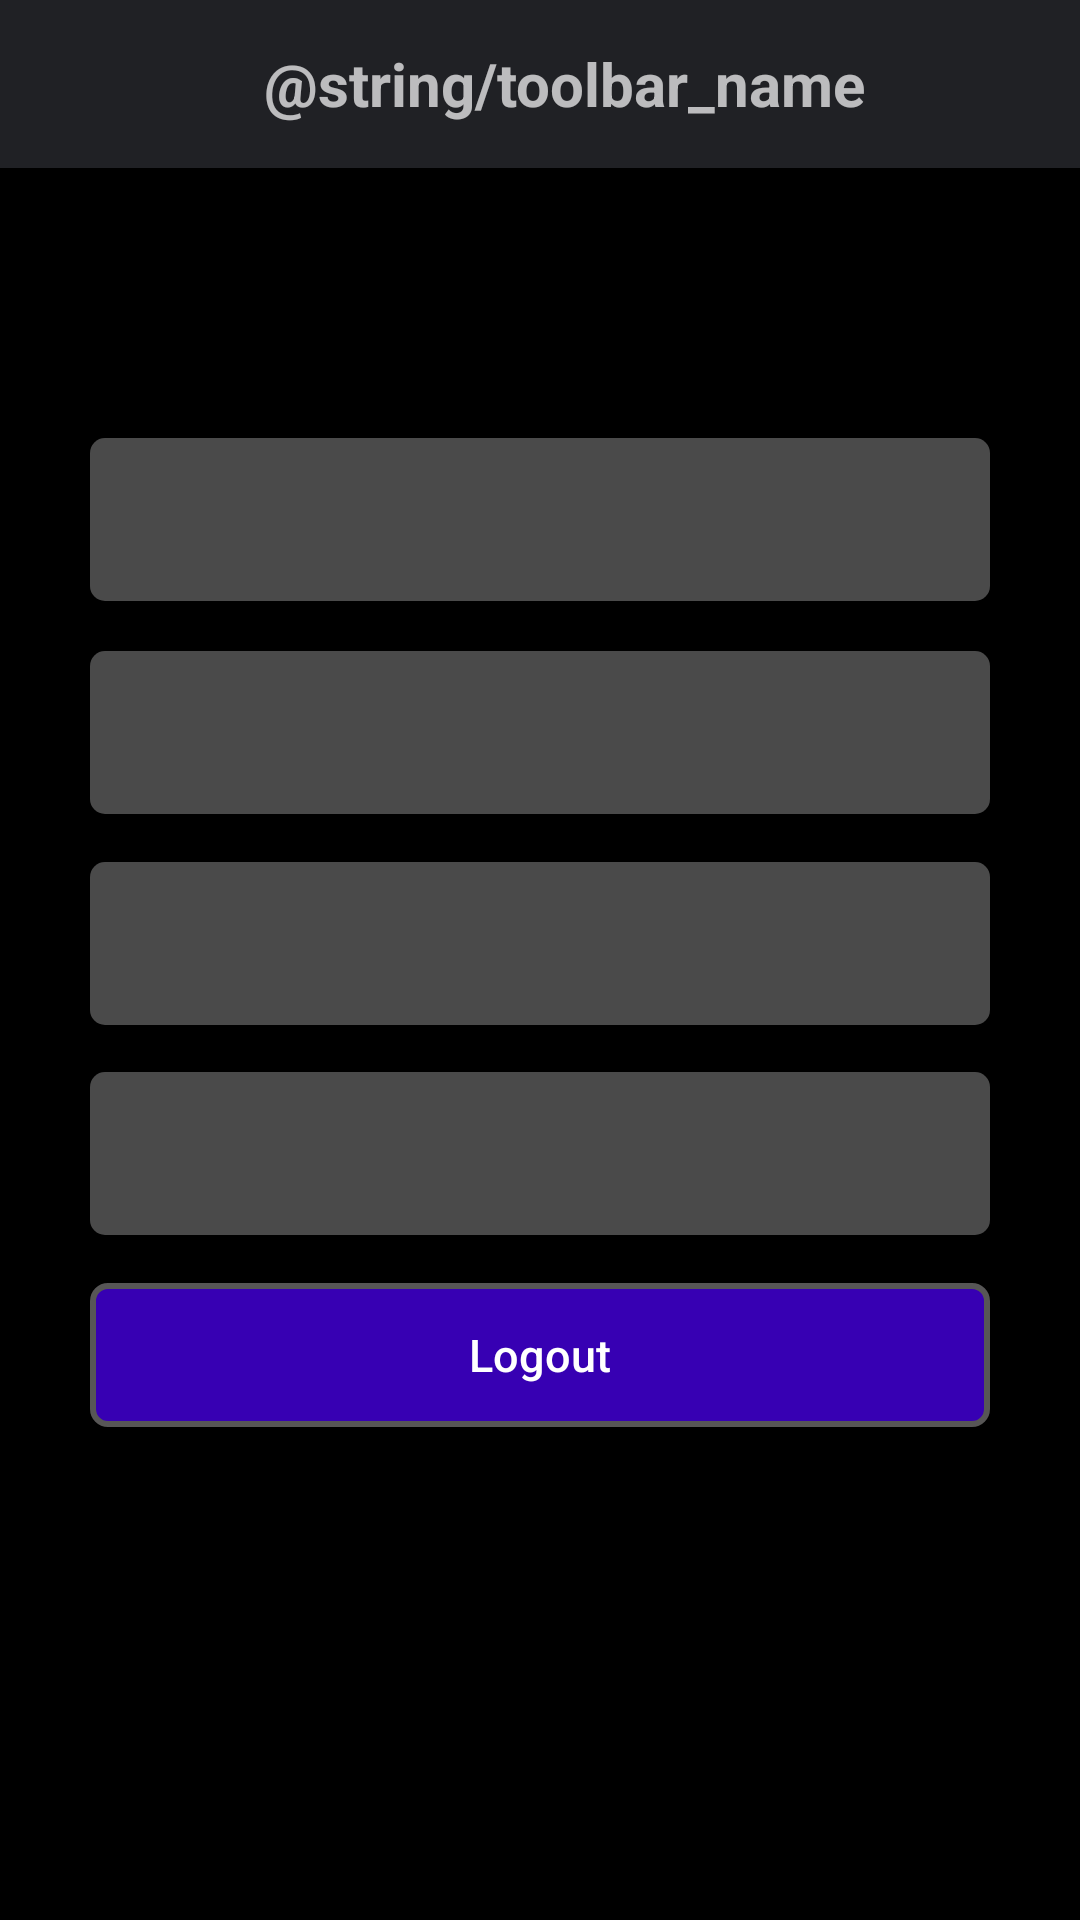

Write the Android layout XML for this screen, with the resource values it uses.
<!-- AndroidManifest.xml: application theme AppTheme -->
<!-- res/layout/activity_profile.xml -->
<?xml version="1.0" encoding="utf-8"?>
<androidx.constraintlayout.widget.ConstraintLayout xmlns:android="http://schemas.android.com/apk/res/android"
    xmlns:app="http://schemas.android.com/apk/res-auto"
    xmlns:tools="http://schemas.android.com/tools"
    android:layout_width="match_parent"
    android:layout_height="match_parent"
    android:background="@color/colorBackground"
    android:paddingBottom="5dp"
    tools:context=".presentation.home.homeactivity.HomeActivity">

    <include
        layout="@layout/toolbar"
        app:layout_constraintEnd_toEndOf="parent"
        app:layout_constraintStart_toStartOf="parent"
        app:layout_constraintTop_toTopOf="parent" />

    <TextView
        android:id="@+id/txtNameProfile"
        android:layout_width="0dp"
        android:layout_height="wrap_content"
        android:paddingBottom="15dp"
        android:paddingTop="15dp"
        android:layout_marginStart="30dp"
        android:layout_marginLeft="30dp"
        android:layout_marginTop="90dp"
        android:layout_marginEnd="30dp"
        android:layout_marginRight="30dp"
        android:background="@drawable/borda_arredondada"
        android:gravity="center_vertical"
        tools:text="Nome:"
        android:textSize="18sp"
        android:textStyle="bold"
        app:layout_constraintEnd_toEndOf="parent"
        app:layout_constraintHorizontal_bias="1.0"
        app:layout_constraintStart_toStartOf="parent"
        app:layout_constraintTop_toBottomOf="@+id/toolbarMovie" />

    <TextView
        android:id="@+id/txtEmailProfile"
        android:layout_width="0dp"
        android:layout_height="wrap_content"
        android:paddingBottom="15dp"
        android:paddingTop="15dp"
        android:layout_marginTop="5dp"
        android:background="@drawable/borda_arredondada"
        android:gravity="center_vertical"
        tools:text="Email:"
        android:textSize="18sp"
        android:textStyle="bold"
        android:textColor="@color/colorTitles"
        app:layout_constraintBottom_toBottomOf="parent"
        app:layout_constraintEnd_toEndOf="@+id/txtNameProfile"
        app:layout_constraintHorizontal_bias="0.0"
        app:layout_constraintStart_toStartOf="@+id/txtNameProfile"
        app:layout_constraintTop_toBottomOf="@+id/txtNameProfile"
        app:layout_constraintVertical_bias="0.031" />

    <TextView
        android:id="@+id/txtPasswordProfile"
        android:layout_width="0dp"
        android:layout_height="wrap_content"
        android:paddingBottom="15dp"
        android:paddingTop="15dp"
        android:layout_marginTop="5dp"
        android:background="@drawable/borda_arredondada"
        android:gravity="center_vertical"
        tools:text="Senha:"
        android:textColor="@color/colorTitles"
        android:textSize="18sp"
        android:textStyle="bold"
        app:layout_constraintBottom_toBottomOf="parent"
        app:layout_constraintEnd_toEndOf="@+id/txtEmailProfile"
        app:layout_constraintHorizontal_bias="0.0"
        app:layout_constraintStart_toStartOf="@+id/txtEmailProfile"
        app:layout_constraintTop_toBottomOf="@+id/txtEmailProfile"
        app:layout_constraintVertical_bias="0.036" />

    <TextView
        android:id="@+id/txtPhoneProfile"
        android:layout_width="0dp"
        android:layout_height="wrap_content"
        android:paddingBottom="15dp"
        android:paddingTop="15dp"
        android:layout_marginTop="5dp"
        android:background="@drawable/borda_arredondada"
        android:gravity="center_vertical"
        tools:text="Phone:"
        android:textSize="18sp"
        android:textStyle="bold"
        android:textColor="@color/colorTitles"
        app:layout_constraintBottom_toBottomOf="parent"
        app:layout_constraintEnd_toEndOf="@+id/txtPasswordProfile"
        app:layout_constraintHorizontal_bias="0.0"
        app:layout_constraintStart_toStartOf="@+id/txtPasswordProfile"
        app:layout_constraintTop_toBottomOf="@+id/txtPasswordProfile"
        app:layout_constraintVertical_bias="0.046" />

    <Button
        android:id="@+id/buttonLogout"
        android:layout_width="0dp"
        android:layout_height="wrap_content"
        android:layout_marginTop="16dp"
        android:background="@drawable/button"
        android:text="@string/btn_logout"
        android:textAllCaps="false"
        android:textSize="15sp"
        app:layout_constraintEnd_toEndOf="@+id/txtPhoneProfile"
        app:layout_constraintHorizontal_bias="0.0"
        app:layout_constraintStart_toStartOf="@+id/txtPhoneProfile"
        app:layout_constraintTop_toBottomOf="@+id/txtPhoneProfile" />


</androidx.constraintlayout.widget.ConstraintLayout>
<!-- res/layout/toolbar.xml (included above) -->
<?xml version="1.0" encoding="utf-8"?>
<androidx.appcompat.widget.Toolbar xmlns:android="http://schemas.android.com/apk/res/android"
    android:id="@+id/toolbarMovie"
    android:layout_width="match_parent"
    android:layout_height="?android:attr/actionBarSize"
    android:background="@color/secundaryColor">

    <TextView
        android:layout_width="match_parent"
        android:layout_height="match_parent"
        android:gravity="center"
        android:text="@string/toolbar_name"
        android:textSize="20sp"
        android:textStyle="bold"/>

    </androidx.appcompat.widget.Toolbar>
<!-- resources referenced by this layout -->
<resources>
  <color name="colorBackground">#000000</color>
  <color name="colorTitles">#FFFFFF</color>
  <color name="secundaryColor">#202125</color>
  <!-- drawable borda_arredondada (drawable) -->
  <?xml version="1.0" encoding="utf-8"?>
  <selector xmlns:android="http://schemas.android.com/apk/res/android">
  
      <item>
          <shape android:shape="rectangle">
              <solid android:color="#4A4A4A"/>
              <corners android:radius="5dp"/> 
              <padding android:bottom="8dp" android:left="8dp" android:right="8dp" android:top="8dp"/>
          </shape>
      </item>
  
  </selector>
  <!-- drawable button (drawable) -->
  <?xml version="1.0" encoding="utf-8"?>
  <selector xmlns:android="http://schemas.android.com/apk/res/android">
  
      <item>
          <shape android:shape="rectangle">
              <solid android:color="@color/colorPrimaryDark"/> 
              <corners android:radius="5dp"/> 
              <stroke android:width="2dp" android:color="#575656" />
              <padding android:bottom="10dp" android:left="8dp" android:right="8dp" android:top="10dp"/>
          </shape>
      </item>
  
  </selector>
  <string name="btn_logout">Logout</string>
  <style name="AppTheme" parent="Theme.AppCompat.NoActionBar">
          <item name="colorAccent">@color/colorAccent</item>
      </style>
  <color name="colorAccent">#bc275e</color>
  <!-- not gathered from this repository: default colours our renderer supplied (Android Studio template values) -->
  <color name="colorPrimaryDark">#FF3700B3</color>
</resources>
